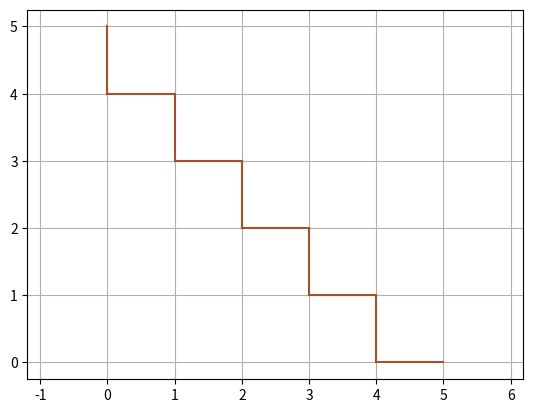

This figure's Python source:
import numpy as np
from scipy.integrate import odeint
import matplotlib.pyplot as plt
from matplotlib.animation import FuncAnimation


def circle_func(x_centre_point,  # х-координата центральной точки окружности
                y_centre_point,  # у-координата центральной точки окружности
                R):
    """ Функция, возвращающая точки окружности относительно определенного центра
    """
    x = np.zeros(30)  # Создание массива для координаты х
    y = np.zeros(30)  # Создание массива для координаты у
    for i in range(0, 30, 1):  # Цикл, определяющий множество точек окружности относительно центра
        alpha = np.linspace(0, 2 * np.pi, 30)
        x[i] = x_centre_point + R * np.cos(alpha[i])
        y[i] = y_centre_point + R * np.sin(alpha[i])

    return x, y


# Определяем функцию для системы диф. уравнений
def move_func(s, t):
    x, y, v_x, v_y = s

    dxdt = v_x
    dv_xdt = 0
    dydt = v_y
    dv_ydt = - g

    return dxdt, dydt, dv_xdt, dv_ydt


# Определяем начальные значения и параметры, входящие в систему диф. уравнений
N = 2000
T = 30
radius = 0.25

g = 9.81
m = 10 ** 30

x0 = 0.5
v_x0 = 0
y0 = 4.5
v_y0 = 0
s0 = x0, y0, v_x0, v_y0

X = []
Y = []

X0 = 0
Y0 = 0

X1 = 1
Y1 = 1

X2 = 2
Y2 = 2

X3 = 3
Y3 = 3

X4 = 4
Y4 = 4

X5 = 5
Y5 = 5

tau = np.linspace(0, T, N)

for i in range(N - 1):
    t = [tau[i], tau[i + 1]]
    sol = odeint(move_func, s0, t)
    X.append(sol[1, 0])
    Y.append(sol[1, 1])
    x0 = sol[1, 0]
    y0 = sol[1, 1]
    vx0 = sol[1, 2]
    vy0 = sol[1, 3]
    if ((np.abs(y0 - Y4) <= radius and (np.abs(x0 - X0) <= radius or np.abs(x0 - X1) <= radius)) or (
            np.abs(y0 - Y3) <= radius and (np.abs(x0 - X1) <= radius or np.abs(x0 - X2) <= radius)) or (
            np.abs(y0 - Y2) <= radius and (np.abs(x0 - X2) <= radius or np.abs(x0 - X3) <= radius)) or (
            np.abs(y0 - Y1) <= radius and (np.abs(x0 - X3) <= radius or np.abs(x0 - X4) <= radius)) or (
            np.abs(y0 - Y0) <= radius and (np.abs(x0 - X4) <= radius or np.abs(x0 - X5) <= radius))):
        vy0 = -vy0
        vx0 = -vx0
    if np.abs(x0 - X0) <= radius or np.abs(x0 - X5) <= radius:
        vx0 = -vx0
    if np.abs(y0 - Y0) <= radius or np.abs(y0 - Y5) <= radius:
        vy0 = -vy0
    s0 = x0, y0, vx0, vy0

# Построение фигуры
fig, ax = plt.subplots()
plt.xlim([0, 20])
plt.ylim([0, 20])
plt.plot([X0, X0], [Y5, Y4], color='sienna')
plt.plot([X0, X1], [Y4, Y4], color='sienna')
plt.plot([X1, X1], [Y4, Y3], color='sienna')
plt.plot([X1, X2], [Y3, Y3], color='sienna')
plt.plot([X2, X2], [Y3, Y2], color='sienna')
plt.plot([X2, X3], [Y2, Y2], color='sienna')
plt.plot([X3, X3], [Y2, Y1], color='sienna')
plt.plot([X3, X4], [Y1, Y1], color='sienna')
plt.plot([X4, X4], [Y1, Y0], color='sienna')
plt.plot([X4, X5], [Y0, Y0], color='sienna')
ball1, = plt.plot([], [], 'o', color='m', ms=1)


def animate(i):
    ball1.set_data(circle_func(X[i], Y[i], radius))


ani = FuncAnimation(fig, animate, frames=N, interval=1)

plt.axis('equal')
plt.grid()

plt.show()
